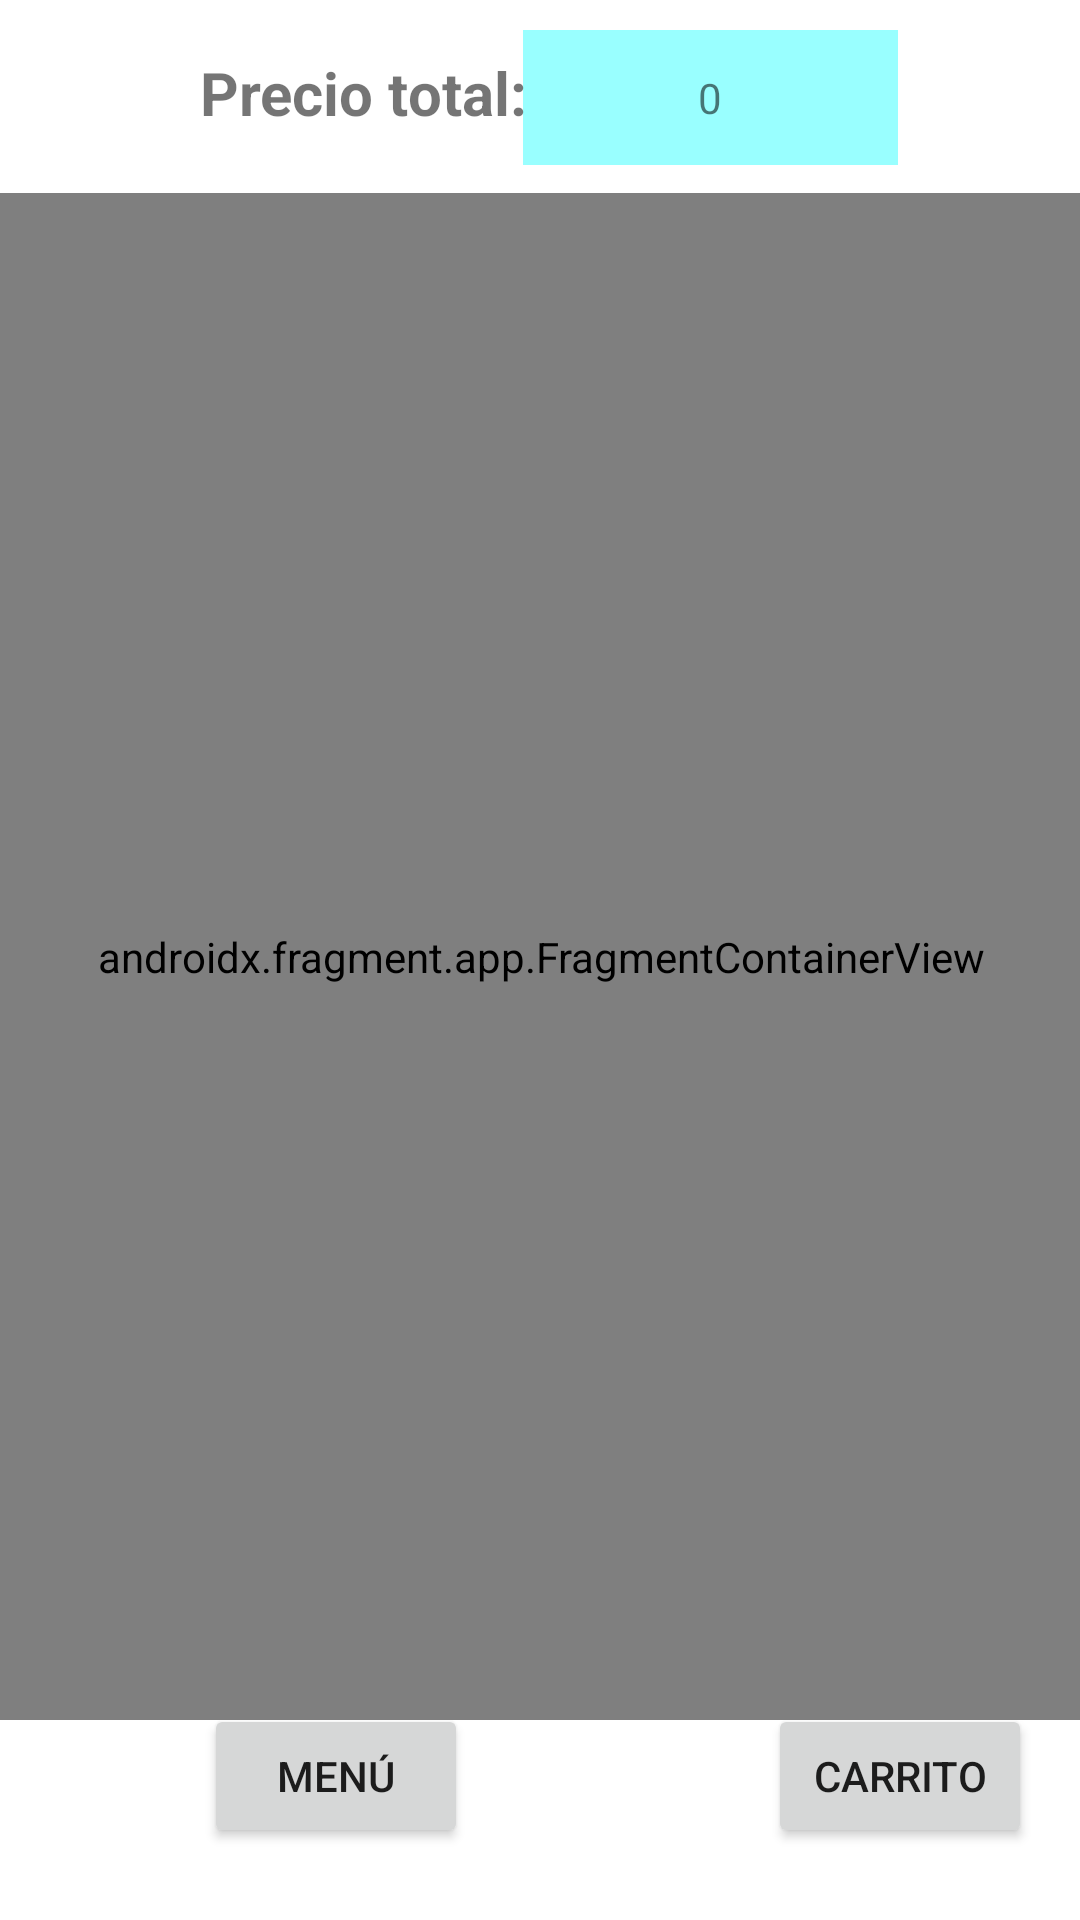

Write the Android layout XML for this screen, with the resource values it uses.
<!-- AndroidManifest.xml: application theme Theme.CafeteriaGoya -->
<!-- res/layout/activity_fragmento.xml -->
<androidx.constraintlayout.widget.ConstraintLayout xmlns:android="http://schemas.android.com/apk/res/android"
    xmlns:app="http://schemas.android.com/apk/res-auto"
    xmlns:tools="http://schemas.android.com/tools"
    android:layout_width="match_parent"
    android:layout_height="match_parent"
    tools:context=".FragmentoActivity">

        <TextView
            android:id="@+id/textoPuntosMarcador"
            android:layout_width="125dp"
            android:layout_height="45dp"
            android:layout_margin="10dp"
            android:background="#99FFFF"
            android:gravity="center_horizontal | center_vertical"
            android:text="0"
            android:textAlignment="gravity"
            app:layout_constraintBottom_toBottomOf="parent"
            app:layout_constraintEnd_toEndOf="parent"
            app:layout_constraintHorizontal_bias="0.765"
            app:layout_constraintStart_toStartOf="parent"
            app:layout_constraintTop_toTopOf="parent"
            app:layout_constraintVertical_bias="0.0"
            tools:ignore="RtlCompat" />

        <TextView
            android:id="@+id/textoMarcador"
            android:layout_width="125dp"
            android:layout_height="45dp"
            android:gravity="center_vertical"
            android:text="Precio total:"
            android:textAlignment="gravity"
            android:textSize="20sp"
            android:textStyle="bold"
            app:layout_constraintBottom_toBottomOf="parent"
            app:layout_constraintEnd_toEndOf="parent"
            app:layout_constraintHorizontal_bias="0.283"
            app:layout_constraintStart_toStartOf="parent"
            app:layout_constraintTop_toTopOf="parent"
            app:layout_constraintVertical_bias="0.014" />

        <androidx.fragment.app.FragmentContainerView
            android:id="@+id/fragmentContainerView"
            android:name="aad.cafeteriagoya.fragments.MenuFragment"
            android:layout_width="393dp"
            android:layout_height="509dp"
            app:layout_constraintBottom_toBottomOf="@id/btMenu"
            app:layout_constraintEnd_toEndOf="parent"
            app:layout_constraintStart_toStartOf="parent"
            app:layout_constraintTop_toBottomOf="@+id/textoMarcador"
            app:layout_constraintVertical_bias="0.202"
            tools:layout="@layout/fragment_menu" />

        <Button
            android:id="@+id/btMenu"
            android:layout_width="wrap_content"
            android:layout_height="wrap_content"
            android:layout_marginStart="68dp"
            android:layout_marginBottom="24dp"
            android:text="Menú"
            app:layout_constraintBottom_toBottomOf="parent"
            app:layout_constraintStart_toStartOf="parent" />

        <Button
            android:id="@+id/btCarrito"
            android:layout_width="wrap_content"
            android:layout_height="wrap_content"
            android:layout_marginStart="100dp"
            android:layout_marginBottom="24dp"
            android:text="Carrito"
            app:layout_constraintBottom_toBottomOf="parent"
            app:layout_constraintStart_toEndOf="@+id/btMenu" />


</androidx.constraintlayout.widget.ConstraintLayout>
<!-- res/layout/fragment_menu.xml (included above) -->
<?xml version="1.0" encoding="utf-8"?>
<androidx.constraintlayout.widget.ConstraintLayout xmlns:android="http://schemas.android.com/apk/res/android"
    xmlns:app="http://schemas.android.com/apk/res-auto"
    xmlns:tools="http://schemas.android.com/tools"
    android:layout_width="match_parent"
    android:layout_height="match_parent"
    tools:context=".fragments.MenuFragment">

    <Spinner
        android:id="@+id/spinner"
        android:layout_width="290dp"
        android:layout_height="53dp"
        android:layout_marginTop="50dp"
        app:layout_constraintEnd_toStartOf="@+id/btFiltrar"
        app:layout_constraintStart_toStartOf="parent"
        app:layout_constraintTop_toTopOf="parent" />

    <Button
        android:id="@+id/btFiltrar"
        android:layout_width="100dp"
        android:layout_height="53dp"
        android:layout_marginTop="50dp"
        android:text="Filtrar"
        app:layout_constraintEnd_toEndOf="parent"
        app:layout_constraintStart_toEndOf="@+id/spinner"
        app:layout_constraintTop_toTopOf="parent" />

    <androidx.recyclerview.widget.RecyclerView
        android:id="@+id/recyclerView"
        android:layout_width="match_parent"
        android:layout_height="400dp"
        android:layout_marginTop="3dp"
        app:layout_constraintTop_toBottomOf="@+id/spinner"
        tools:layout_editor_absoluteX="1dp" />


</androidx.constraintlayout.widget.ConstraintLayout>
<!-- resources referenced by this layout -->
<resources>
  <style name="Theme.CafeteriaGoya" parent="Theme.MaterialComponents.DayNight.DarkActionBar">
          
          <item name="colorPrimary">@color/purple_500</item>
          <item name="colorPrimaryVariant">@color/purple_700</item>
          <item name="colorOnPrimary">@color/white</item>
          
          <item name="colorSecondary">@color/teal_200</item>
          <item name="colorSecondaryVariant">@color/teal_700</item>
          <item name="colorOnSecondary">@color/black</item>
          
          <item name="android:statusBarColor">?attr/colorPrimaryVariant</item>
          
      </style>
  <!-- not gathered from this repository: default colours our renderer supplied (Android Studio template values) -->
  <color name="purple_500">#FF6200EE</color>
  <color name="purple_700">#FF3700B3</color>
  <color name="teal_200">#FF03DAC5</color>
  <color name="teal_700">#FF018786</color>
  <color name="black">#FF000000</color>
  <color name="white">#FFFFFFFF</color>
</resources>
